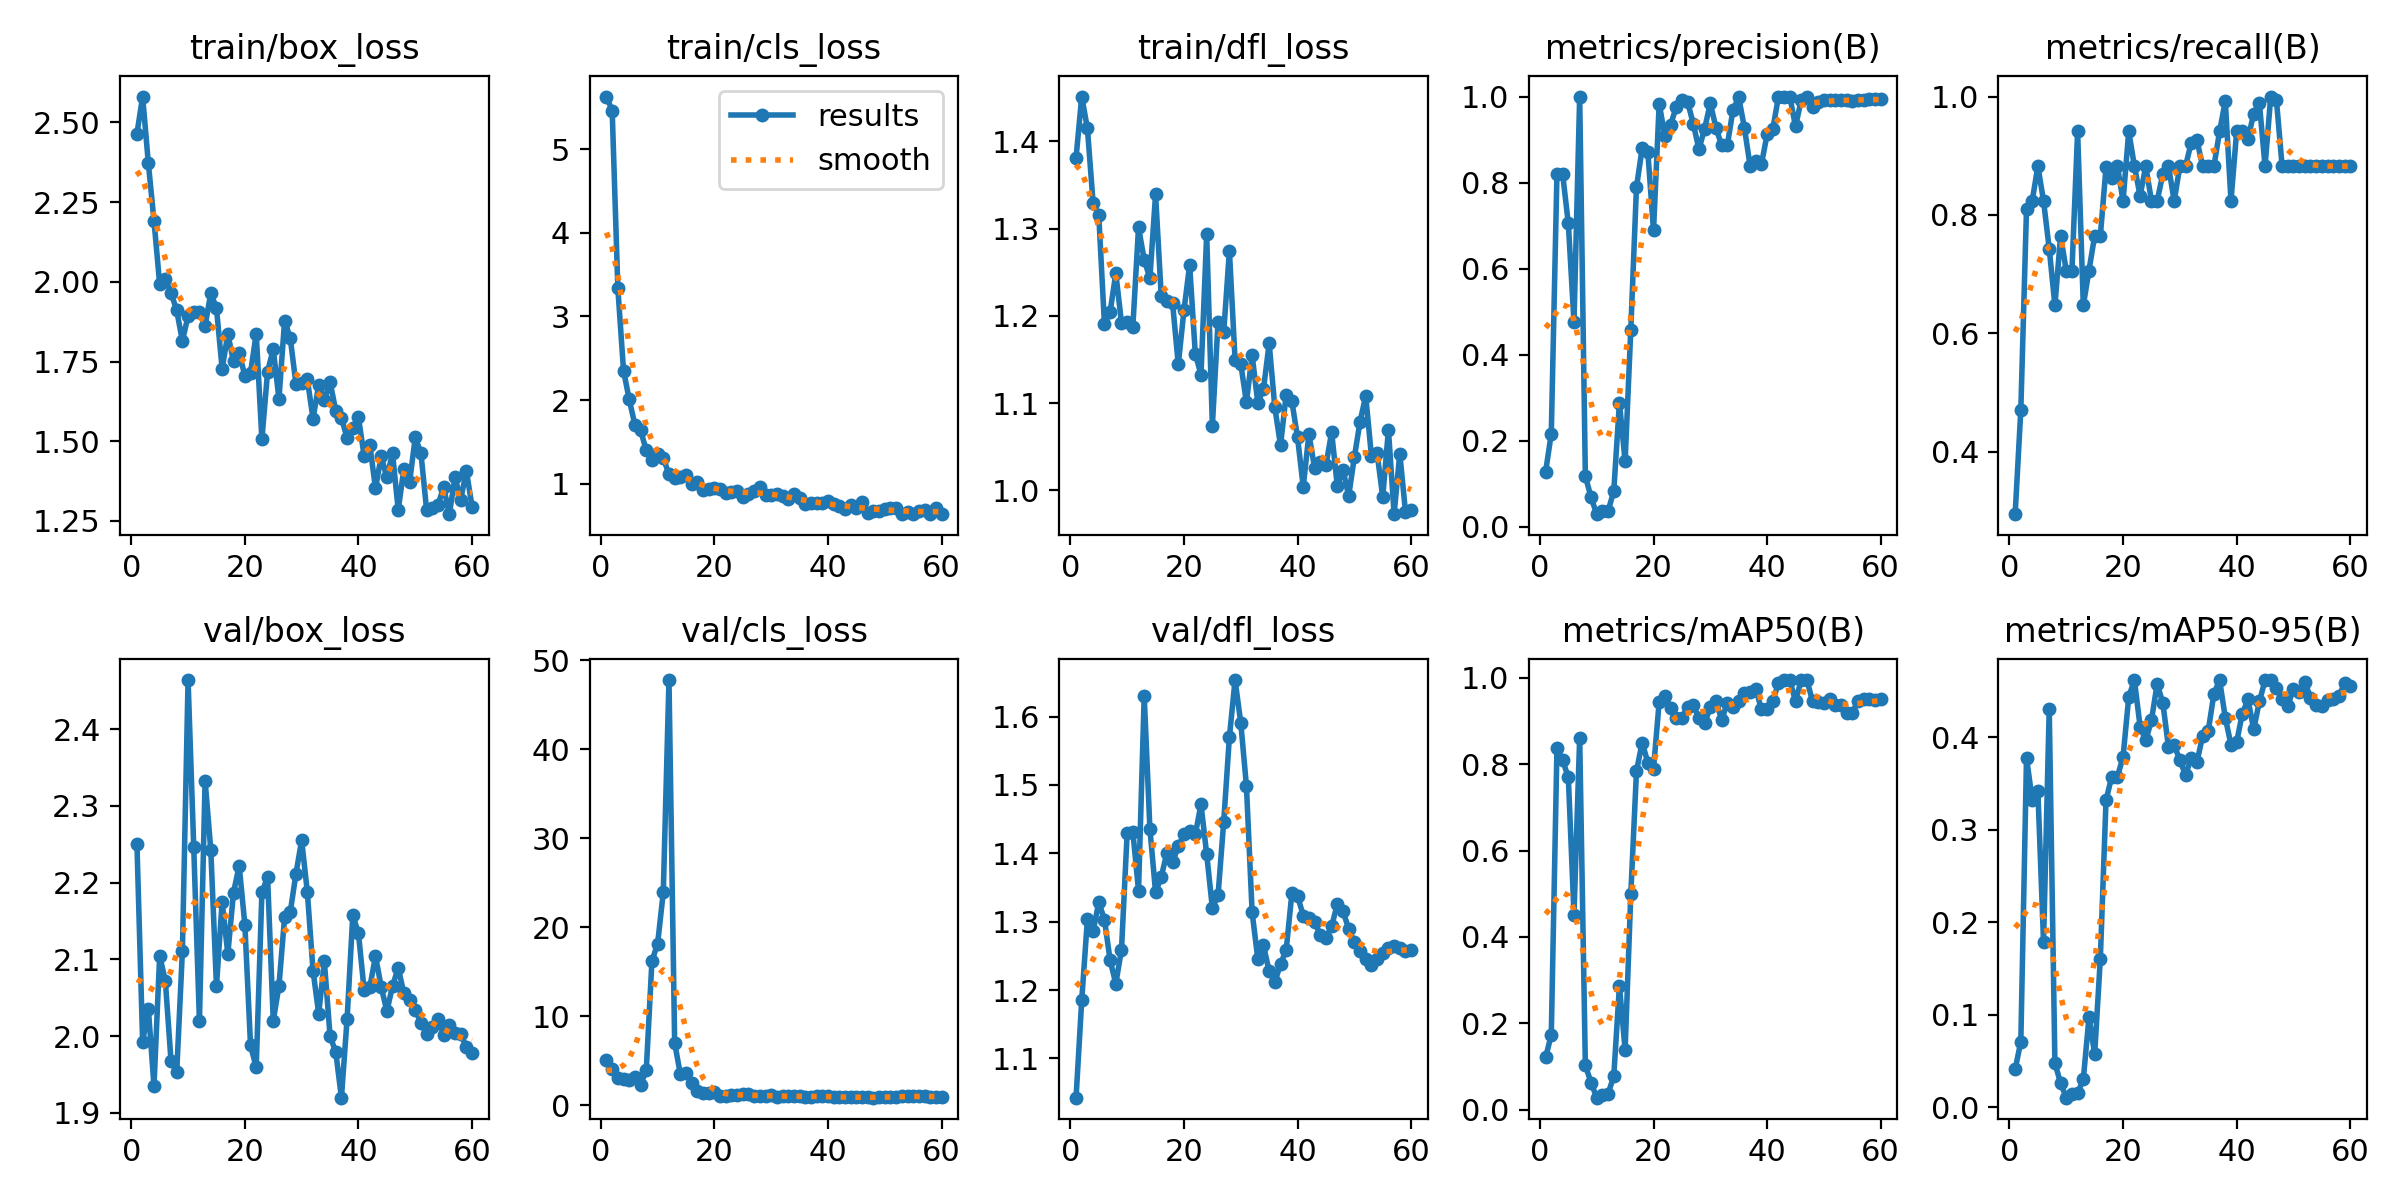

The table this chart was drawn from, first rows:
epoch, time, train/box_loss, train/cls_loss, train/dfl_loss, metrics/precision(B), metrics/recall(B), metrics/mAP50(B), metrics/mAP50-95(B), val/box_loss, val/cls_loss, val/dfl_loss, lr/pg0, lr/pg1, lr/pg2
1, 23.34, 2.465, 5.628, 1.381, 0.127, 0.2941, 0.121, 0.04086, 2.25, 5.157, 1.043, 6e-05, 6e-05, 6e-05
2, 24.5, 2.581, 5.459, 1.451, 0.216, 0.4706, 0.1728, 0.07079, 1.993, 4.05, 1.185, 0.0001377, 0.0001377, 0.0001377
3, 25.72, 2.373, 3.334, 1.415, 0.821, 0.81, 0.8377, 0.3777, 2.036, 3.094, 1.304, 0.0002127, 0.0002127, 0.0002127
4, 26.91, 2.192, 2.352, 1.329, 0.8196, 0.8235, 0.8087, 0.3327, 1.935, 2.947, 1.286, 0.0002852, 0.0002852, 0.0002852
5, 27.97, 1.993, 2.007, 1.315, 0.7048, 0.8823, 0.7701, 0.3422, 2.105, 2.901, 1.328, 0.0003549, 0.0003549, 0.0003549
6, 29.06, 2.008, 1.703, 1.19, 0.4752, 0.8235, 0.4517, 0.1785, 2.072, 3.184, 1.303, 0.000422, 0.000422, 0.000422
7, 30.21, 1.966, 1.641, 1.204, 1, 0.7428, 0.8617, 0.4309, 1.968, 2.328, 1.243, 0.0004865, 0.0004865, 0.0004865
8, 32.07, 1.911, 1.398, 1.249, 0.1174, 0.6471, 0.1022, 0.04745, 1.953, 3.941, 1.209, 0.0005484, 0.0005484, 0.0005484
9, 33.28, 1.814, 1.283, 1.192, 0.0679, 0.7647, 0.06271, 0.02602, 2.111, 16.22, 1.259, 0.0006076, 0.0006076, 0.0006076
10, 34.38, 1.893, 1.351, 1.192, 0.02872, 0.7059, 0.02759, 0.01015, 2.464, 18.16, 1.43, 0.0006642, 0.0006642, 0.0006642
11, 35.47, 1.905, 1.305, 1.188, 0.03724, 0.7059, 0.03483, 0.01406, 2.246, 23.95, 1.432, 0.0007181, 0.0007181, 0.0007181
12, 36.52, 1.904, 1.115, 1.301, 0.03612, 0.9412, 0.03684, 0.01503, 2.02, 47.77, 1.345, 0.0007694, 0.0007694, 0.0007694
13, 37.58, 1.862, 1.07, 1.264, 0.08179, 0.6471, 0.07713, 0.03012, 2.333, 7.034, 1.63, 0.000818, 0.000818, 0.000818
14, 38.65, 1.965, 1.076, 1.243, 0.2881, 0.7059, 0.2865, 0.09701, 2.243, 3.509, 1.436, 0.000864, 0.000864, 0.000864
15, 39.72, 1.917, 1.109, 1.339, 0.1517, 0.7647, 0.1386, 0.05745, 2.065, 3.662, 1.343, 0.0009074, 0.0009074, 0.0009074
16, 40.79, 1.727, 0.9988, 1.222, 0.4581, 0.7647, 0.4988, 0.1607, 2.175, 2.513, 1.366, 0.0009482, 0.0009482, 0.0009482
17, 41.85, 1.836, 1.021, 1.217, 0.7891, 0.8804, 0.7836, 0.3318, 2.107, 1.666, 1.401, 0.0009862, 0.0009862, 0.0009862
18, 43.19, 1.751, 0.9259, 1.214, 0.8799, 0.8624, 0.8503, 0.3575, 2.187, 1.374, 1.387, 0.001022, 0.001022, 0.001022
19, 44.75, 1.776, 0.9379, 1.144, 0.8717, 0.8823, 0.8039, 0.3573, 2.222, 1.376, 1.41, 0.001055, 0.001055, 0.001055
20, 45.98, 1.706, 0.9434, 1.206, 0.6886, 0.8235, 0.7892, 0.3789, 2.145, 1.551, 1.428, 0.001085, 0.001085, 0.001085
21, 47.06, 1.715, 0.94, 1.258, 0.9836, 0.9412, 0.9453, 0.4437, 1.988, 1.105, 1.433, 0.001112, 0.001112, 0.001112
22, 48.19, 1.838, 0.8871, 1.156, 0.9082, 0.8823, 0.9586, 0.4618, 1.96, 1.101, 1.428, 0.001137, 0.001137, 0.001137
23, 49.26, 1.506, 0.8977, 1.133, 0.934, 0.8323, 0.9311, 0.4116, 2.187, 1.133, 1.472, 0.001159, 0.001159, 0.001159
24, 50.31, 1.718, 0.9142, 1.293, 0.9757, 0.8823, 0.9067, 0.3967, 2.207, 1.184, 1.399, 0.001179, 0.001179, 0.001179
25, 51.4, 1.789, 0.8461, 1.074, 0.9928, 0.8235, 0.9066, 0.4184, 2.02, 1.274, 1.32, 0.001196, 0.001196, 0.001196
26, 52.48, 1.633, 0.8819, 1.193, 0.9879, 0.8235, 0.933, 0.4578, 2.065, 1.235, 1.339, 0.001175, 0.001175, 0.001175
27, 53.5, 1.879, 0.9086, 1.181, 0.9366, 0.869, 0.9371, 0.4373, 2.155, 1.115, 1.446, 0.001142, 0.001142, 0.001142
28, 54.55, 1.822, 0.9642, 1.274, 0.8776, 0.8823, 0.9071, 0.3892, 2.162, 1.051, 1.57, 0.001109, 0.001109, 0.001109
29, 55.84, 1.679, 0.8688, 1.149, 0.9251, 0.8235, 0.8947, 0.3915, 2.212, 1.108, 1.653, 0.001076, 0.001076, 0.001076
30, 57.42, 1.681, 0.8698, 1.145, 0.9846, 0.8823, 0.9321, 0.3753, 2.255, 1.134, 1.591, 0.001043, 0.001043, 0.001043
31, 58.59, 1.694, 0.8765, 1.101, 0.9269, 0.8823, 0.9455, 0.3594, 2.188, 0.9944, 1.498, 0.00101, 0.00101, 0.00101
32, 59.69, 1.571, 0.8579, 1.155, 0.8867, 0.9219, 0.9032, 0.3774, 2.086, 1.049, 1.314, 0.000977, 0.000977, 0.000977
33, 60.77, 1.676, 0.8175, 1.1, 0.8873, 0.9267, 0.9415, 0.3728, 2.029, 1.013, 1.245, 0.000944, 0.000944, 0.000944
34, 61.85, 1.628, 0.8731, 1.116, 0.9696, 0.8823, 0.9316, 0.4014, 2.097, 1.056, 1.266, 0.000911, 0.000911, 0.000911
35, 62.92, 1.686, 0.825, 1.168, 0.9982, 0.8823, 0.9456, 0.407, 2, 1.013, 1.227, 0.000878, 0.000878, 0.000878
36, 64.07, 1.596, 0.7635, 1.095, 0.9278, 0.8823, 0.9645, 0.4474, 1.98, 0.9584, 1.212, 0.000845, 0.000845, 0.000845
37, 65.16, 1.574, 0.7673, 1.051, 0.8391, 0.9412, 0.9671, 0.4617, 1.92, 0.9619, 1.238, 0.000812, 0.000812, 0.000812
38, 66.22, 1.51, 0.7739, 1.11, 0.849, 0.9924, 0.9748, 0.4213, 2.022, 1.101, 1.259, 0.000779, 0.000779, 0.000779
39, 67.25, 1.542, 0.7668, 1.102, 0.8421, 0.8235, 0.9269, 0.392, 2.158, 1.103, 1.341, 0.000746, 0.000746, 0.000746
40, 68.55, 1.575, 0.7894, 1.061, 0.9125, 0.9412, 0.9284, 0.3951, 2.134, 1.038, 1.338, 0.000713, 0.000713, 0.000713
41, 70.08, 1.454, 0.7535, 1.004, 0.9237, 0.9412, 0.9468, 0.4257, 2.06, 0.927, 1.309, 0.00068, 0.00068, 0.00068
42, 71.27, 1.489, 0.7287, 1.064, 1, 0.9285, 0.9875, 0.441, 2.064, 0.9188, 1.305, 0.000647, 0.000647, 0.000647
43, 72.33, 1.352, 0.6937, 1.026, 1, 0.9712, 0.995, 0.4087, 2.104, 0.9087, 1.3, 0.000614, 0.000614, 0.000614
44, 73.38, 1.453, 0.7516, 1.032, 1, 0.9888, 0.995, 0.4388, 2.064, 0.8999, 1.281, 0.000581, 0.000581, 0.000581
45, 74.47, 1.387, 0.711, 1.029, 0.9304, 0.8823, 0.9458, 0.4616, 2.033, 0.9351, 1.276, 0.000548, 0.000548, 0.000548
46, 75.54, 1.462, 0.7774, 1.067, 0.9914, 1, 0.995, 0.462, 2.065, 0.9443, 1.293, 0.000515, 0.000515, 0.000515
47, 76.64, 1.284, 0.6491, 1.005, 1, 0.9947, 0.995, 0.453, 2.089, 0.9013, 1.326, 0.000482, 0.000482, 0.000482
48, 77.71, 1.414, 0.6766, 1.024, 0.9756, 0.8823, 0.9464, 0.4419, 2.056, 0.8764, 1.315, 0.000449, 0.000449, 0.000449
49, 78.76, 1.371, 0.6712, 0.9935, 0.9878, 0.8823, 0.944, 0.4339, 2.047, 0.9001, 1.29, 0.000416, 0.000416, 0.000416
50, 79.84, 1.512, 0.6985, 1.038, 0.9913, 0.8823, 0.9411, 0.4525, 2.035, 0.8991, 1.27, 0.000383, 0.000383, 0.000383
51, 83.72, 1.463, 0.7135, 1.079, 0.9923, 0.8823, 0.9517, 0.4489, 2.017, 0.9328, 1.257, 0.00035, 0.00035, 0.00035
52, 85.05, 1.284, 0.71, 1.108, 0.9923, 0.8823, 0.938, 0.4603, 2.003, 0.9864, 1.246, 0.000317, 0.000317, 0.000317
53, 86.1, 1.291, 0.6411, 1.04, 0.9916, 0.8823, 0.9369, 0.4427, 2.012, 1.023, 1.236, 0.000284, 0.000284, 0.000284
54, 87.14, 1.301, 0.6581, 1.043, 0.9918, 0.8823, 0.9189, 0.4347, 2.023, 1.035, 1.246, 0.000251, 0.000251, 0.000251
55, 88.18, 1.356, 0.6404, 0.9924, 0.9897, 0.8823, 0.9189, 0.434, 2.002, 1.052, 1.255, 0.000218, 0.000218, 0.000218
56, 89.22, 1.271, 0.6786, 1.069, 0.9913, 0.8823, 0.9463, 0.4408, 2.015, 1.04, 1.262, 0.000185, 0.000185, 0.000185
57, 90.27, 1.386, 0.6916, 0.9726, 0.9925, 0.8823, 0.9518, 0.4418, 2.004, 1.018, 1.264, 0.000152, 0.000152, 0.000152
58, 91.33, 1.317, 0.6438, 1.042, 0.9934, 0.8823, 0.95, 0.4442, 2.002, 0.9955, 1.262, 0.000119, 0.000119, 0.000119
59, 92.37, 1.407, 0.7041, 0.9754, 0.9938, 0.8823, 0.9492, 0.4587, 1.986, 0.9959, 1.257, 8.6e-05, 8.6e-05, 8.6e-05
60, 93.45, 1.295, 0.6362, 0.9775, 0.9939, 0.8823, 0.95, 0.4555, 1.979, 0.9882, 1.258, 5.3e-05, 5.3e-05, 5.3e-05
